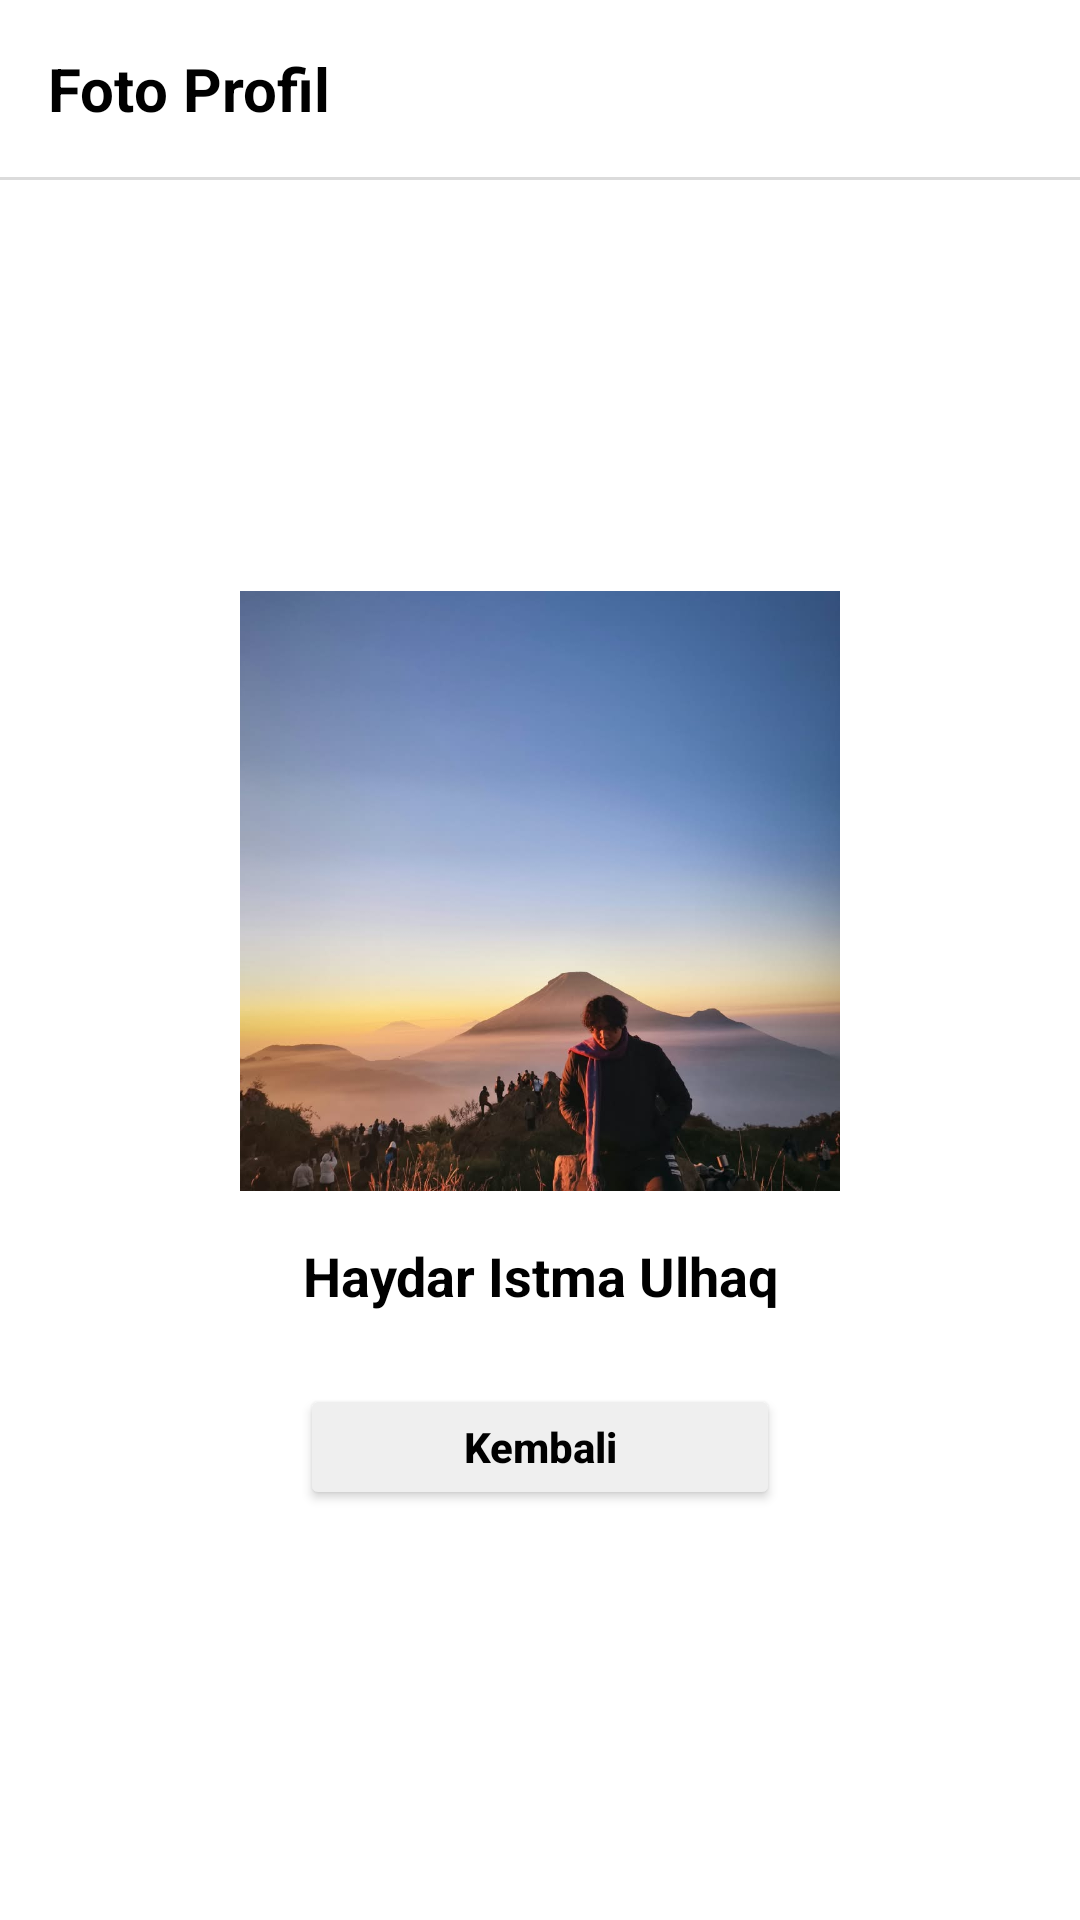

Produce the Android XML layout that renders to this screen, including the resource entries it uses.
<!-- AndroidManifest.xml: application theme Theme.IGLocal -->
<!-- res/layout/activity_profile_photo.xml -->
<?xml version="1.0" encoding="utf-8"?>
<androidx.constraintlayout.widget.ConstraintLayout xmlns:android="http://schemas.android.com/apk/res/android"
    xmlns:app="http://schemas.android.com/apk/res-auto"
    xmlns:tools="http://schemas.android.com/tools"
    android:id="@+id/main"
    android:layout_width="match_parent"
    android:layout_height="match_parent"
    android:background="@color/white"
    tools:context=".ProfilePhotoActivity">

    
    <TextView
        android:id="@+id/tvTitleProfilePhoto"
        android:layout_width="wrap_content"
        android:layout_height="wrap_content"
        android:layout_marginStart="16dp"
        android:layout_marginTop="16dp"
        android:text="@string/title_profile_photo"
        android:textColor="@color/black"
        android:textSize="20sp"
        android:textStyle="bold"
        app:layout_constraintStart_toStartOf="parent"
        app:layout_constraintTop_toTopOf="parent" />

    
    <View
        android:id="@+id/dividerHeader"
        android:layout_width="0dp"
        android:layout_height="1dp"
        android:layout_marginTop="16dp"
        android:background="@color/divider"
        app:layout_constraintEnd_toEndOf="parent"
        app:layout_constraintStart_toStartOf="parent"
        app:layout_constraintTop_toBottomOf="@+id/tvTitleProfilePhoto" />

    
    <ImageView
        android:id="@+id/imgProfileLarge"
        android:layout_width="200dp"
        android:layout_height="200dp"
        android:background="@drawable/circle_background"
        android:clipToOutline="true"
        android:contentDescription="@string/cd_profile_photo_large"
        android:scaleType="centerCrop"
        android:src="@drawable/profile"
        app:layout_constraintBottom_toTopOf="@+id/tvProfileName"
        app:layout_constraintEnd_toEndOf="parent"
        app:layout_constraintStart_toStartOf="parent"
        app:layout_constraintTop_toBottomOf="@+id/dividerHeader"
        app:layout_constraintVertical_chainStyle="packed" />

    
    <TextView
        android:id="@+id/tvProfileName"
        android:layout_width="wrap_content"
        android:layout_height="wrap_content"
        android:layout_marginTop="16dp"
        android:gravity="center"
        android:text="@string/profile_name"
        android:textColor="@color/black"
        android:textSize="18sp"
        android:textStyle="bold"
        app:layout_constraintBottom_toTopOf="@+id/btnKembali"
        app:layout_constraintEnd_toEndOf="parent"
        app:layout_constraintStart_toStartOf="parent"
        app:layout_constraintTop_toBottomOf="@+id/imgProfileLarge" />

    
    <Button
        android:id="@+id/btnKembali"
        android:layout_width="160dp"
        android:layout_height="wrap_content"
        android:layout_marginTop="24dp"
        android:insetTop="0dp"
        android:insetBottom="0dp"
        android:minHeight="42dp"
        android:paddingTop="8dp"
        android:paddingBottom="8dp"
        android:text="@string/btn_back"
        android:textAllCaps="false"
        android:textColor="@color/button_text"
        android:textSize="14sp"
        android:textStyle="bold"
        app:backgroundTint="@color/button_bg"
        app:cornerRadius="8dp"
        app:layout_constraintBottom_toBottomOf="parent"
        app:layout_constraintEnd_toEndOf="parent"
        app:layout_constraintStart_toStartOf="parent"
        app:layout_constraintTop_toBottomOf="@+id/tvProfileName" />

</androidx.constraintlayout.widget.ConstraintLayout>
<!-- resources referenced by this layout -->
<resources>
  <color name="black">#FF000000</color>
  <color name="button_bg">#FFEFEFEF</color>
  <color name="button_text">#FF000000</color>
  <color name="divider">#FFDBDBDB</color>
  <color name="white">#FFFFFFFF</color>
  <!-- drawable profile: jpeg bitmap (drawable, 57997 bytes) -->
  <string name="btn_back">Kembali</string>
  <string name="cd_profile_photo_large">Foto Profil Besar</string>
  <string name="profile_name">Haydar Istma Ulhaq</string>
  <string name="title_profile_photo">Foto Profil</string>
  <style name="Theme.IGLocal" parent="Base.Theme.IGLocal" />
  <style name="Base.Theme.IGLocal" parent="Theme.Material3.DayNight.NoActionBar">
          
          
      </style>
</resources>
